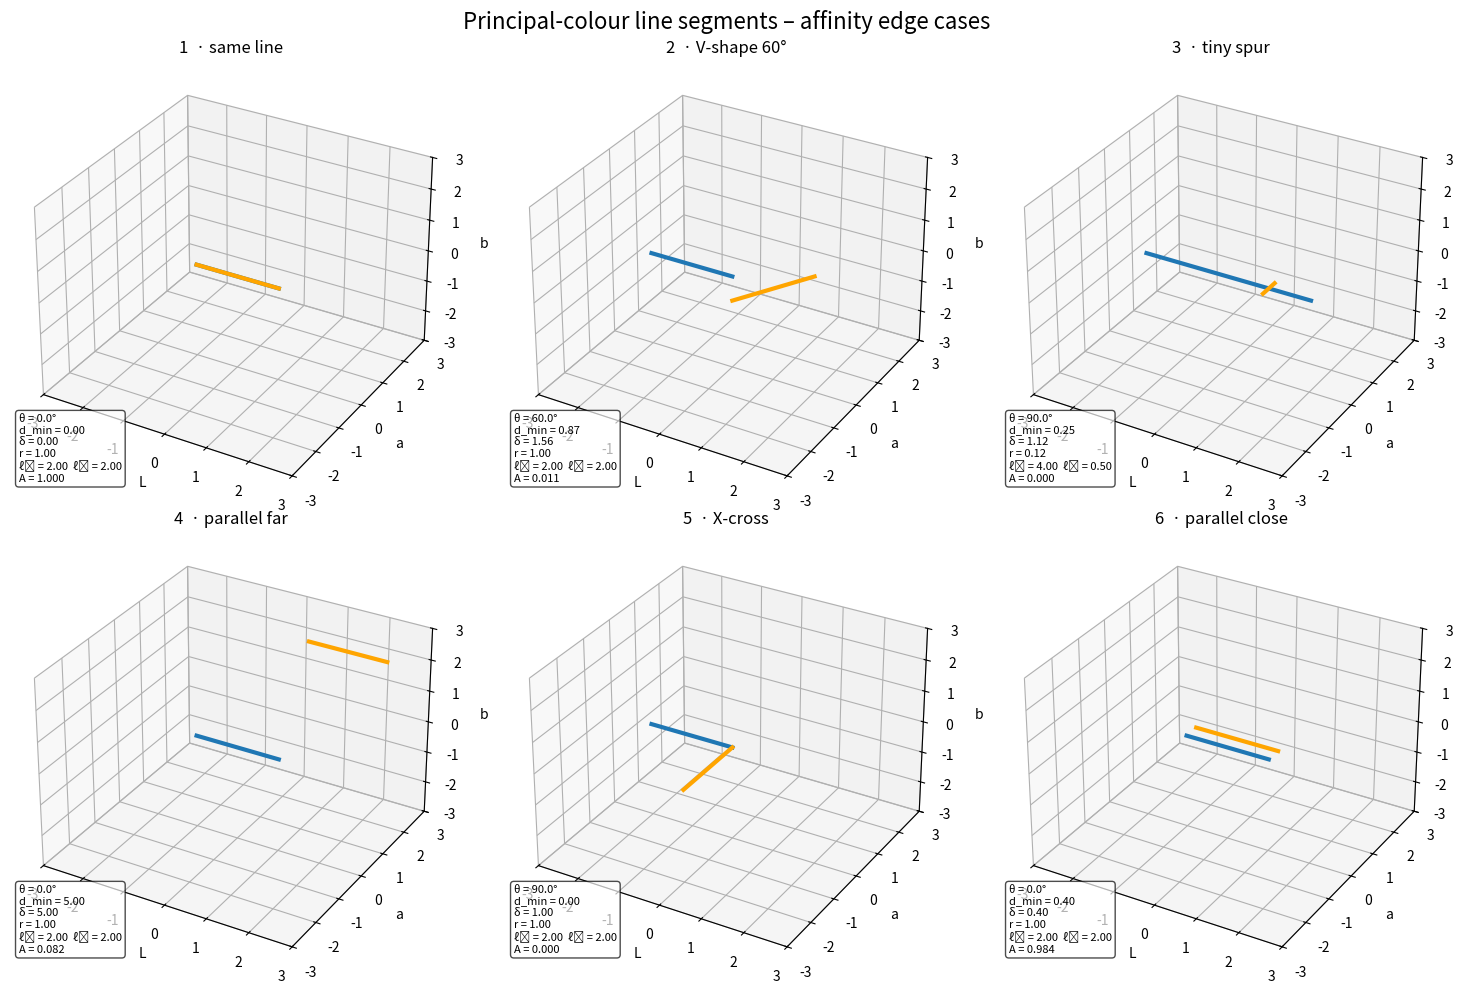

Recreate this plot in Python.
#%%
# edge_case_affinity_demo.py  –  run with   python edge_case_affinity_demo.py
import numpy as np, matplotlib.pyplot as plt
from mpl_toolkits.mplot3d import Axes3D  # noqa: F401  (needed for projection='3d')

# ---------------------------- constants -----------------------------
ALPHA, BETA, GAMMA, ETA, KAPPA, LAMBDA = 4, 0.05, 0.05, 0.5, 0.00, 0.0
L0 = 0.03

# ---------------------- analytic helper funcs -----------------------
def seg(p, v, length):
    """return (p1,p2) centred on p, direction v (unit), given length"""
    v = v/np.linalg.norm(v)
    return p - v*length/2.0, p + v*length/2.0

def geom_terms(a1, a2, b1, b2):
    """θ , d_min , δ , r"""
    # angle
    v1, v2 = (a2-a1), (b2-b1)
    v1 /= np.linalg.norm(v1); v2 /= np.linalg.norm(v2)
    theta = np.arccos(np.clip(np.abs(v1@v2), 0, 1))

    # shortest line-to-line distance (both directions)
    def pt_line(p,q1,q2):
        v = q2-q1
        return np.linalg.norm(np.cross(v, p-q1))/np.linalg.norm(v)
    d_min = min(pt_line(a1,b1,b2), pt_line(a2,b1,b2),
                pt_line(b1,a1,a2), pt_line(b2,a1,a2))

    # mean end-point-to-segment distance
    def pt_seg(p,q1,q2):
        v, w = q2-q1, p-q1
        t = np.clip((w@v)/(v@v), 0, 1)
        proj = q1 + t*v
        return np.linalg.norm(p-proj)
    delta = (pt_seg(a1,b1,b2)+pt_seg(a2,b1,b2)+
             pt_seg(b1,a1,a2)+pt_seg(b2,a1,a2))/4.0

    # length ratio
    l1, l2 = np.linalg.norm(a2-a1), np.linalg.norm(b2-b1)
    r = min(l1,l2)/max(l1,l2)
    return theta, d_min, delta, r, l1, l2

def affinity(p1,p2,q1,q2, g=0.0, d_px=0.0):
    θ,dmin,δ,r,l1,l2 = geom_terms(p1,p2,q1,q2)
    angle  = np.exp(-ALPHA*θ*θ)
    off    = np.exp(-BETA *dmin*dmin)
    ends   = np.exp(-GAMMA*δ*δ)
    length = np.exp(-ETA  *(1-r))
    edge   = np.exp(-KAPPA*g*g)
    space  = np.exp(-LAMBDA*d_px*d_px)
    return angle*off*ends*length*edge*space, (θ,dmin,δ,r,l1,l2)

# -------------------------- edge scenarios --------------------------
cases = {
    "1  · same line":      seg(np.r_[0,0,0],  np.r_[1,0,0], 2),
    "2  · V-shape 60°":    (seg(np.r_[-1,0,0],np.r_[1,0,0],2)[0],
                            seg(np.r_[-1,0,0],np.r_[1,0,0],2)[1],
                            seg(np.r_[ 1,0,0],np.r_[0.5,0.866,0],2)[0],
                            seg(np.r_[ 1,0,0],np.r_[0.5,0.866,0],2)[1]),
    "3  · tiny spur":      (seg(np.r_[0,0,0], np.r_[1,0,0],4)[0],
                            seg(np.r_[0,0,0], np.r_[1,0,0],4)[1],
                            seg(np.r_[1,0,0], np.r_[0,1,0],0.5)[0],
                            seg(np.r_[1,0,0], np.r_[0,1,0],0.5)[1]),
    "4  · parallel far":   seg(np.r_[0,0,0],  np.r_[1,0,0], 2)[:2] +
                            seg(np.r_[0,5,0], np.r_[1,0,0], 2),
    "5  · X-cross":        seg(np.r_[-1,0,0], np.r_[1,0,0], 2)[:2] +
                            seg(np.r_[ 0,-1,0],np.r_[0,1,0], 2),
    "6  · parallel close": seg(np.r_[0,0,0],  np.r_[1,0,0], 2)[:2] +
                            seg(np.r_[0,0.4,0],np.r_[1,0,0], 2),
}

# ---------------------------- plotting ------------------------------
fig = plt.figure(figsize=(15,10))
for k,(name,coords) in enumerate(cases.items(),1):
    if len(coords)==2: p1,p2 = coords;          q1,q2 = coords  # same line case
    else:              p1,p2,q1,q2 = coords
    aff, (θ,dmin,δ,r,l1,l2) = affinity(p1,p2,q1,q2)

    ax = fig.add_subplot(2,3,k,projection="3d")
    ax.plot(*zip(p1,p2),lw=3);  ax.plot(*zip(q1,q2),lw=3,color='orange')
    ax.set_title(name)
    ax.set_xlim(-3,3); ax.set_ylim(-3,3); ax.set_zlim(-3,3)
    ax.set_xlabel("L"); ax.set_ylabel("a"); ax.set_zlabel("b")

    txt = (f"θ = {np.degrees(θ):.1f}°\n"
           f"d_min = {dmin:.2f}\n"
           f"δ = {δ:.2f}\n"
           f"r = {r:.2f}\n"
           f"ℓ₁ = {l1:.2f}  ℓ₂ = {l2:.2f}\n"
           f"A = {aff:.3f}")
    ax.text2D(0.02,0.05,txt,transform=ax.transAxes,fontsize=8,
              bbox=dict(boxstyle="round,pad=0.3",fc="white",alpha=0.7))

plt.suptitle("Principal-colour line segments – affinity edge cases",fontsize=16)
plt.tight_layout();  plt.show()
# %%
